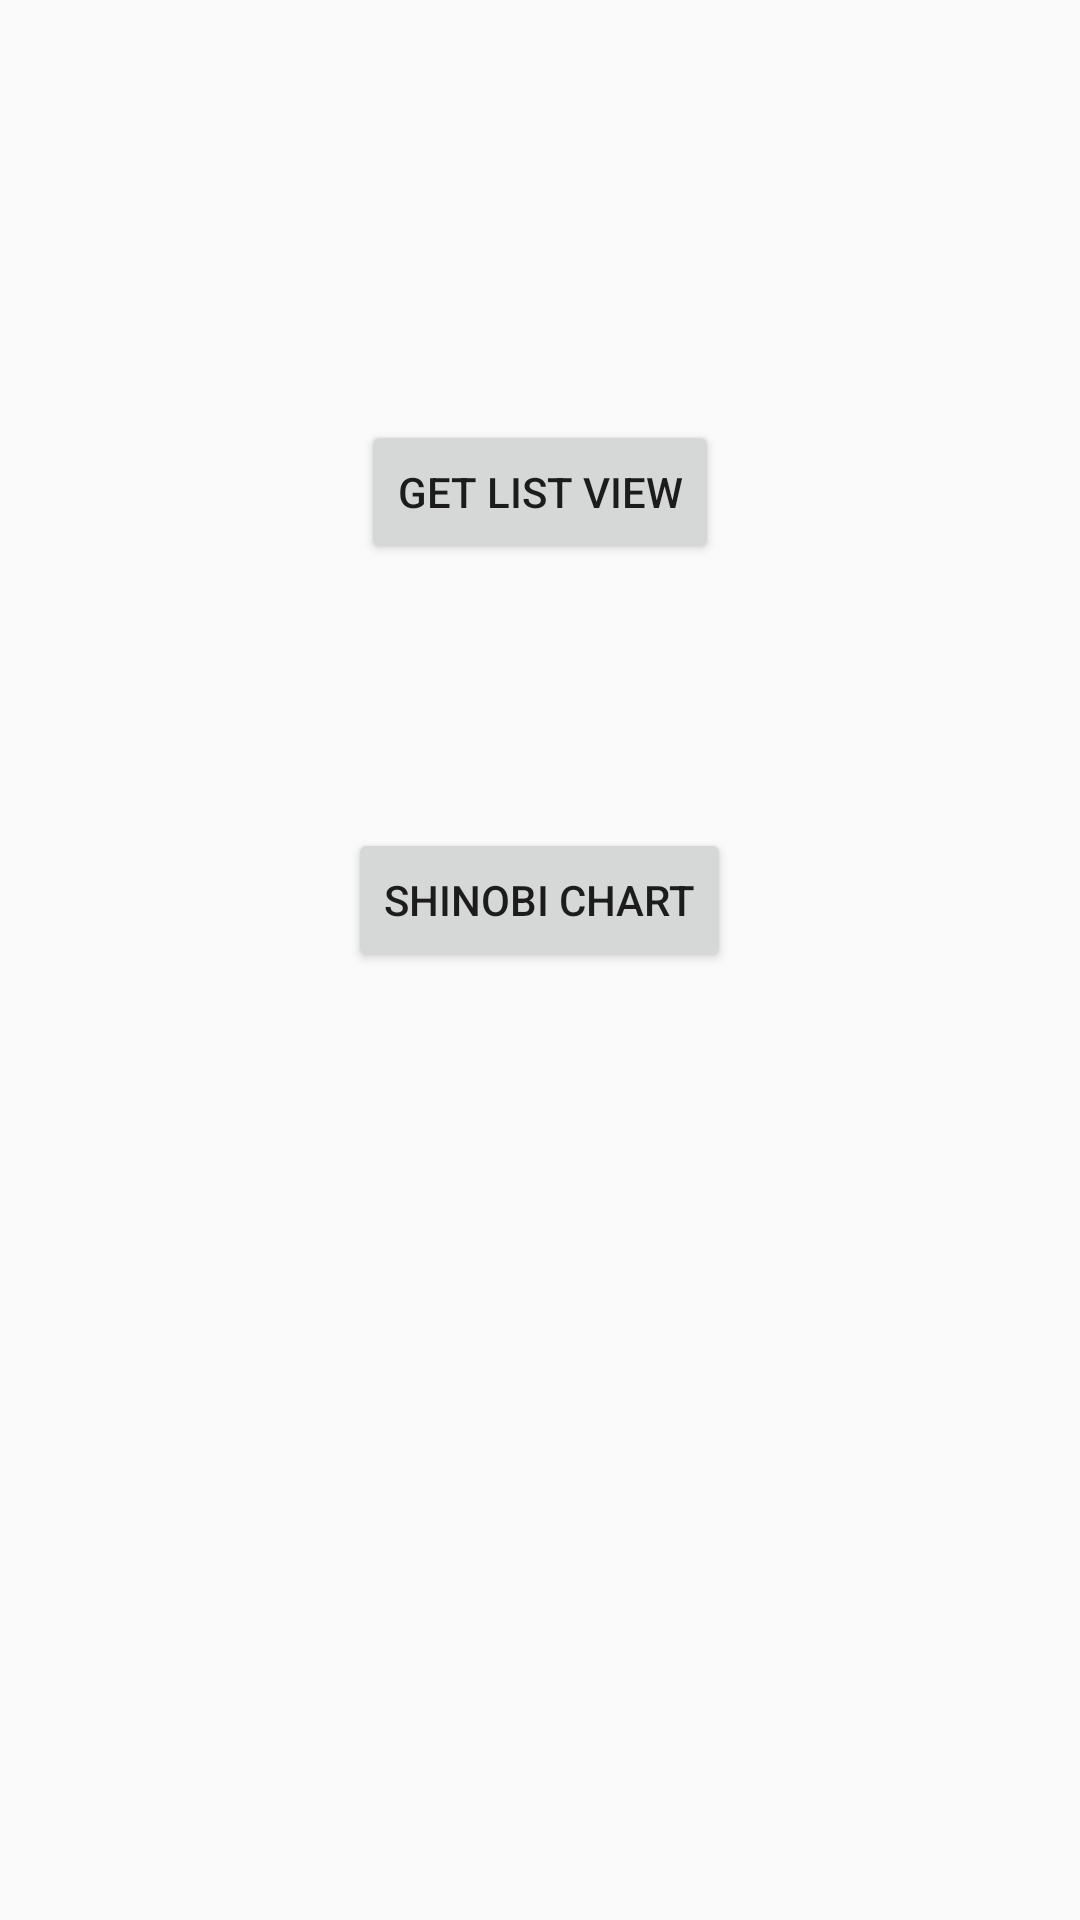

Here is an Android app screen rendered from its layout file. Give the layout XML and the strings, colors and styles it references.
<!-- AndroidManifest.xml: application theme AppTheme -->
<!-- res/layout/activity_main.xml -->
<RelativeLayout xmlns:android="http://schemas.android.com/apk/res/android"
    xmlns:tools="http://schemas.android.com/tools" android:layout_width="match_parent"
    android:layout_height="match_parent" android:paddingLeft="@dimen/activity_horizontal_margin"
    android:paddingRight="@dimen/activity_horizontal_margin"
    android:paddingTop="@dimen/activity_vertical_margin"
    android:paddingBottom="@dimen/activity_vertical_margin" tools:context=".MainActivity">


    <Button
        android:layout_width="wrap_content"
        android:layout_height="wrap_content"
        android:text="Get List View"
        android:id="@+id/button"
        android:layout_alignParentTop="true"
        android:layout_centerHorizontal="true"
        android:layout_marginTop="140dp"
        android:onClick="clickEvent"/>

    <Button
        android:layout_width="wrap_content"
        android:layout_height="wrap_content"
        android:text="Shinobi Chart"
        android:id="@+id/button2"
        android:layout_below="@+id/button"
        android:layout_centerHorizontal="true"
        android:layout_marginTop="88dp"
        android:onClick="clickEvent"/>
</RelativeLayout>
<!-- resources referenced by this layout -->
<resources>
  <style name="AppTheme" parent="Theme.AppCompat.Light.NoActionBar">
  
      </style>
</resources>
